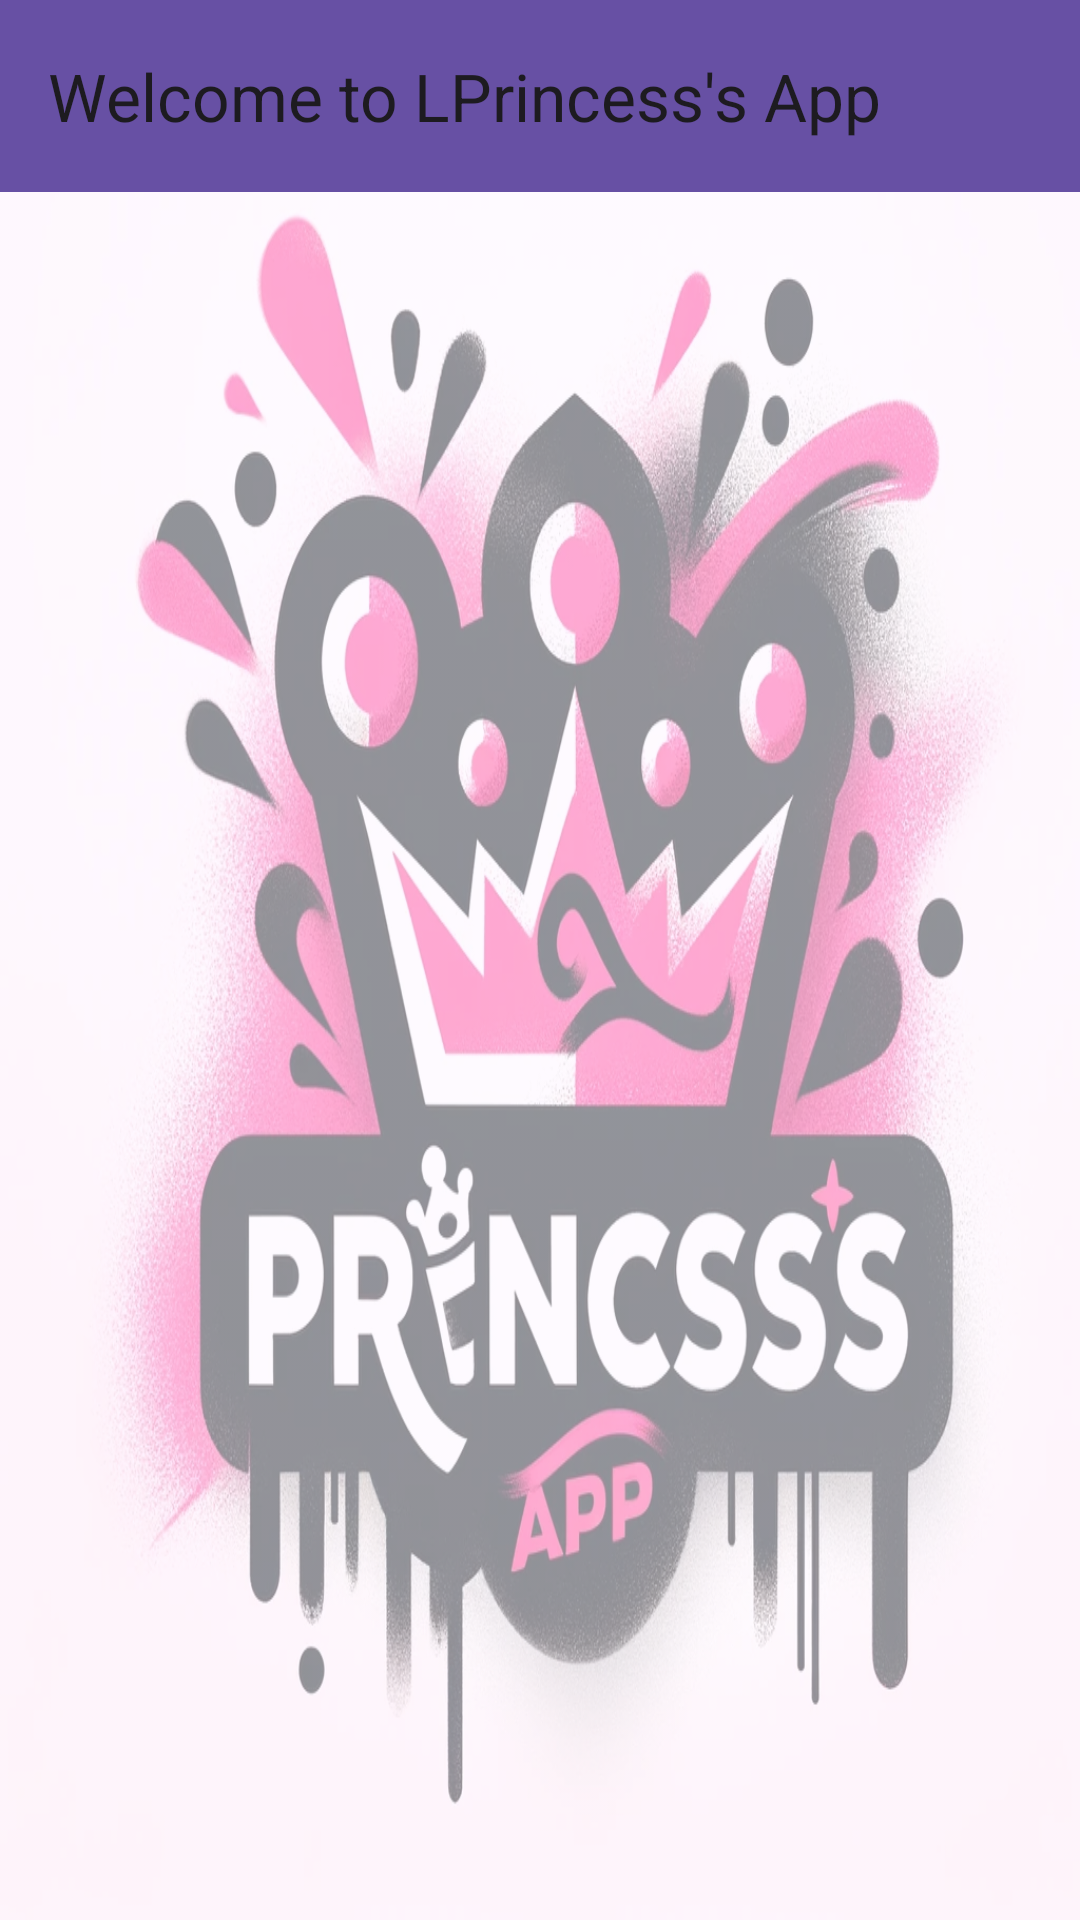

Here is an Android app screen rendered from its layout file. Give the layout XML and the strings, colors and styles it references.
<!-- AndroidManifest.xml: application theme Theme.LPrincesssBlogLimengjueROE21005 -->
<!-- res/layout/activity_initpage_roe21005.xml -->
<?xml version="1.0" encoding="utf-8"?>
<LinearLayout xmlns:android="http://schemas.android.com/apk/res/android"
    android:layout_width="match_parent"
    android:layout_height="match_parent"
    xmlns:app="http://schemas.android.com/apk/res-auto"
    android:background="@drawable/imagebg2"
    android:orientation="vertical">

    <androidx.appcompat.widget.Toolbar
        android:id="@+id/toolbar"
        android:layout_width="match_parent"
        android:layout_height="?attr/actionBarSize"
        android:background="?attr/colorPrimary"
        app:title="Welcome to LPrincess's App" />

    <GridView
        android:layout_width="match_parent"
        android:layout_height="match_parent"
        android:id="@+id/channel"
        android:numColumns="3"
        android:verticalSpacing="24dp"
        android:layout_marginTop="40dp"
        android:stretchMode="columnWidth"
        android:gravity="center">
    </GridView>

</LinearLayout>
<!-- resources referenced by this layout -->
<resources>
  <!-- drawable imagebg2: png bitmap (drawable, 882916 bytes) -->
  <style name="Theme.LPrincesssBlogLimengjueROE21005" parent="Base.Theme.LPrincesssBlogLimengjueROE21005" />
  <style name="Base.Theme.LPrincesssBlogLimengjueROE21005" parent="Theme.Material3.DayNight.NoActionBar">
          
          
      </style>
</resources>
